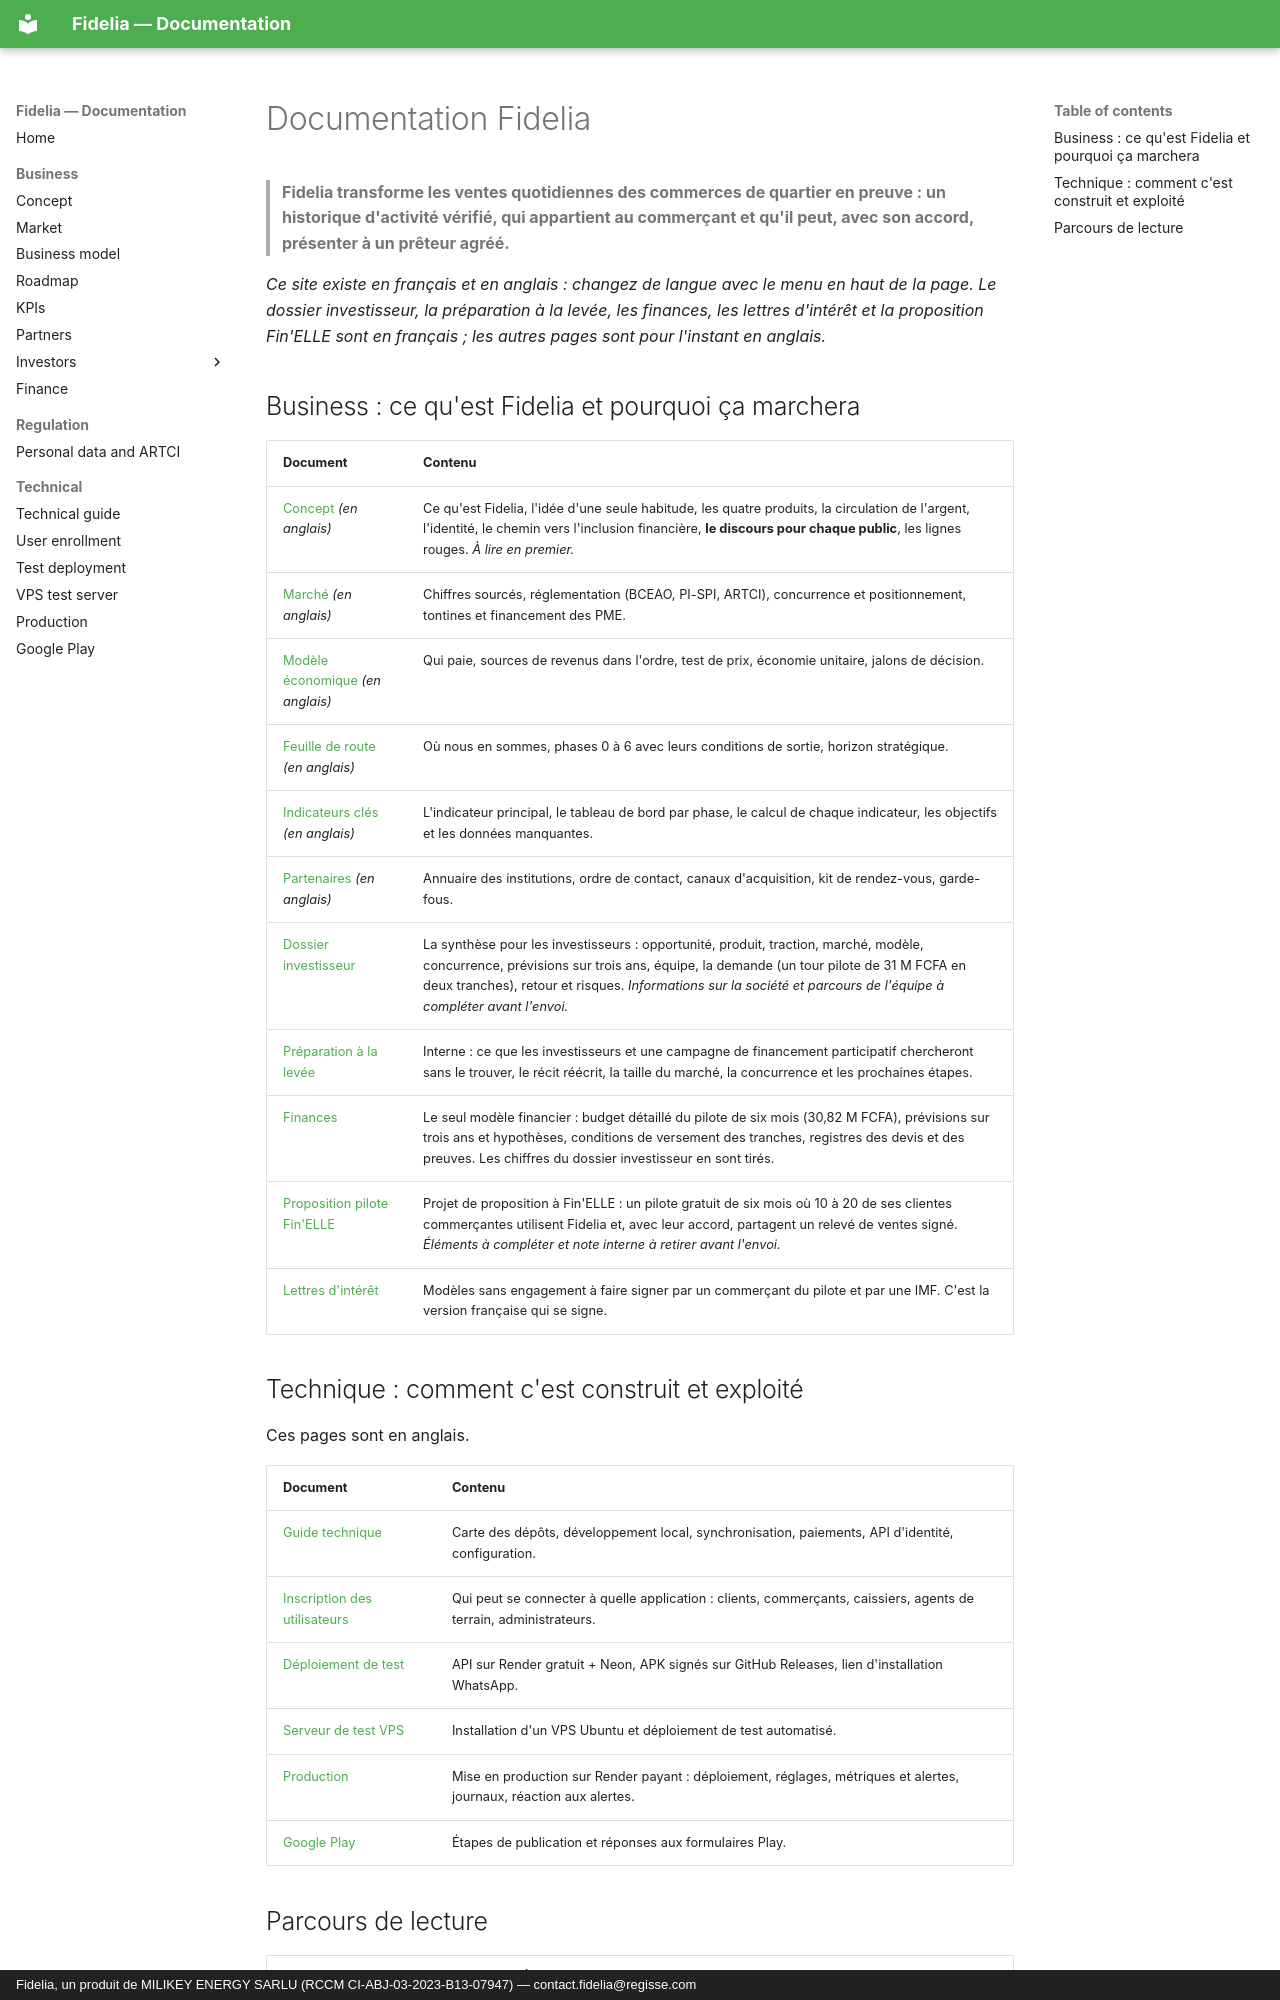

repository: giss1408/fidelia-docs · page: README.fr/index.html · generator: mkdocs · copyright: Fidelia, un produit de MILIKEY ENERGY SARLU (RCCM CI-ABJ-03-2023-B13-07947) — contact.fidelia@regisse.com

# Documentation Fidelia

> **Fidelia transforme les ventes quotidiennes des commerces de quartier en preuve : un historique d'activité vérifié, qui appartient au commerçant et qu'il peut, avec son accord, présenter à un prêteur agréé.**

*Ce site existe en français et en anglais : changez de langue avec le menu en haut de la page. Le dossier investisseur, la préparation à la levée, les finances, les lettres d'intérêt et la proposition Fin'ELLE sont en français ; les autres pages sont pour l'instant en anglais.*

## Business : ce qu'est Fidelia et pourquoi ça marchera

| Document | Contenu |
|---|---|
| [Concept](business/CONCEPT.md) *(en anglais)* | Ce qu'est Fidelia, l'idée d'une seule habitude, les quatre produits, la circulation de l'argent, l'identité, le chemin vers l'inclusion financière, **le discours pour chaque public**, les lignes rouges. *À lire en premier.* |
| [Marché](business/MARKET.md) *(en anglais)* | Chiffres sourcés, réglementation (BCEAO, PI-SPI, ARTCI), concurrence et positionnement, tontines et financement des PME. |
| [Modèle économique](business/BUSINESS-MODEL.md) *(en anglais)* | Qui paie, sources de revenus dans l'ordre, test de prix, économie unitaire, jalons de décision. |
| [Feuille de route](business/ROADMAP.md) *(en anglais)* | Où nous en sommes, phases 0 à 6 avec leurs conditions de sortie, horizon stratégique. |
| [Indicateurs clés](business/KPI.md) *(en anglais)* | L'indicateur principal, le tableau de bord par phase, le calcul de chaque indicateur, les objectifs et les données manquantes. |
| [Partenaires](business/PARTNERS.md) *(en anglais)* | Annuaire des institutions, ordre de contact, canaux d'acquisition, kit de rendez-vous, garde-fous. |
| [Dossier investisseur](business/INVESTOR-BRIEF.md) | La synthèse pour les investisseurs : opportunité, produit, traction, marché, modèle, concurrence, prévisions sur trois ans, équipe, la demande (un tour pilote de 31 M FCFA en deux tranches), retour et risques. *Informations sur la société et parcours de l'équipe à compléter avant l'envoi.* |
| [Préparation à la levée](business/INVESTOR-READINESS.md) | Interne : ce que les investisseurs et une campagne de financement participatif chercheront sans le trouver, le récit réécrit, la taille du marché, la concurrence et les prochaines étapes. |
| [Finances](business/FINANCE.md) | Le seul modèle financier : budget détaillé du pilote de six mois (30,82 M FCFA), prévisions sur trois ans et hypothèses, conditions de versement des tranches, registres des devis et des preuves. Les chiffres du dossier investisseur en sont tirés. |
| [Proposition pilote Fin'ELLE](business/PROPOSITION-PILOTE-FINELLE.md) | Projet de proposition à Fin'ELLE : un pilote gratuit de six mois où 10 à 20 de ses clientes commerçantes utilisent Fidelia et, avec leur accord, partagent un relevé de ventes signé. *Éléments à compléter et note interne à retirer avant l'envoi.* |
| [Lettres d'intérêt](business/LETTERS-OF-INTEREST.md) | Modèles sans engagement à faire signer par un commerçant du pilote et par une IMF. C'est la version française qui se signe. |
